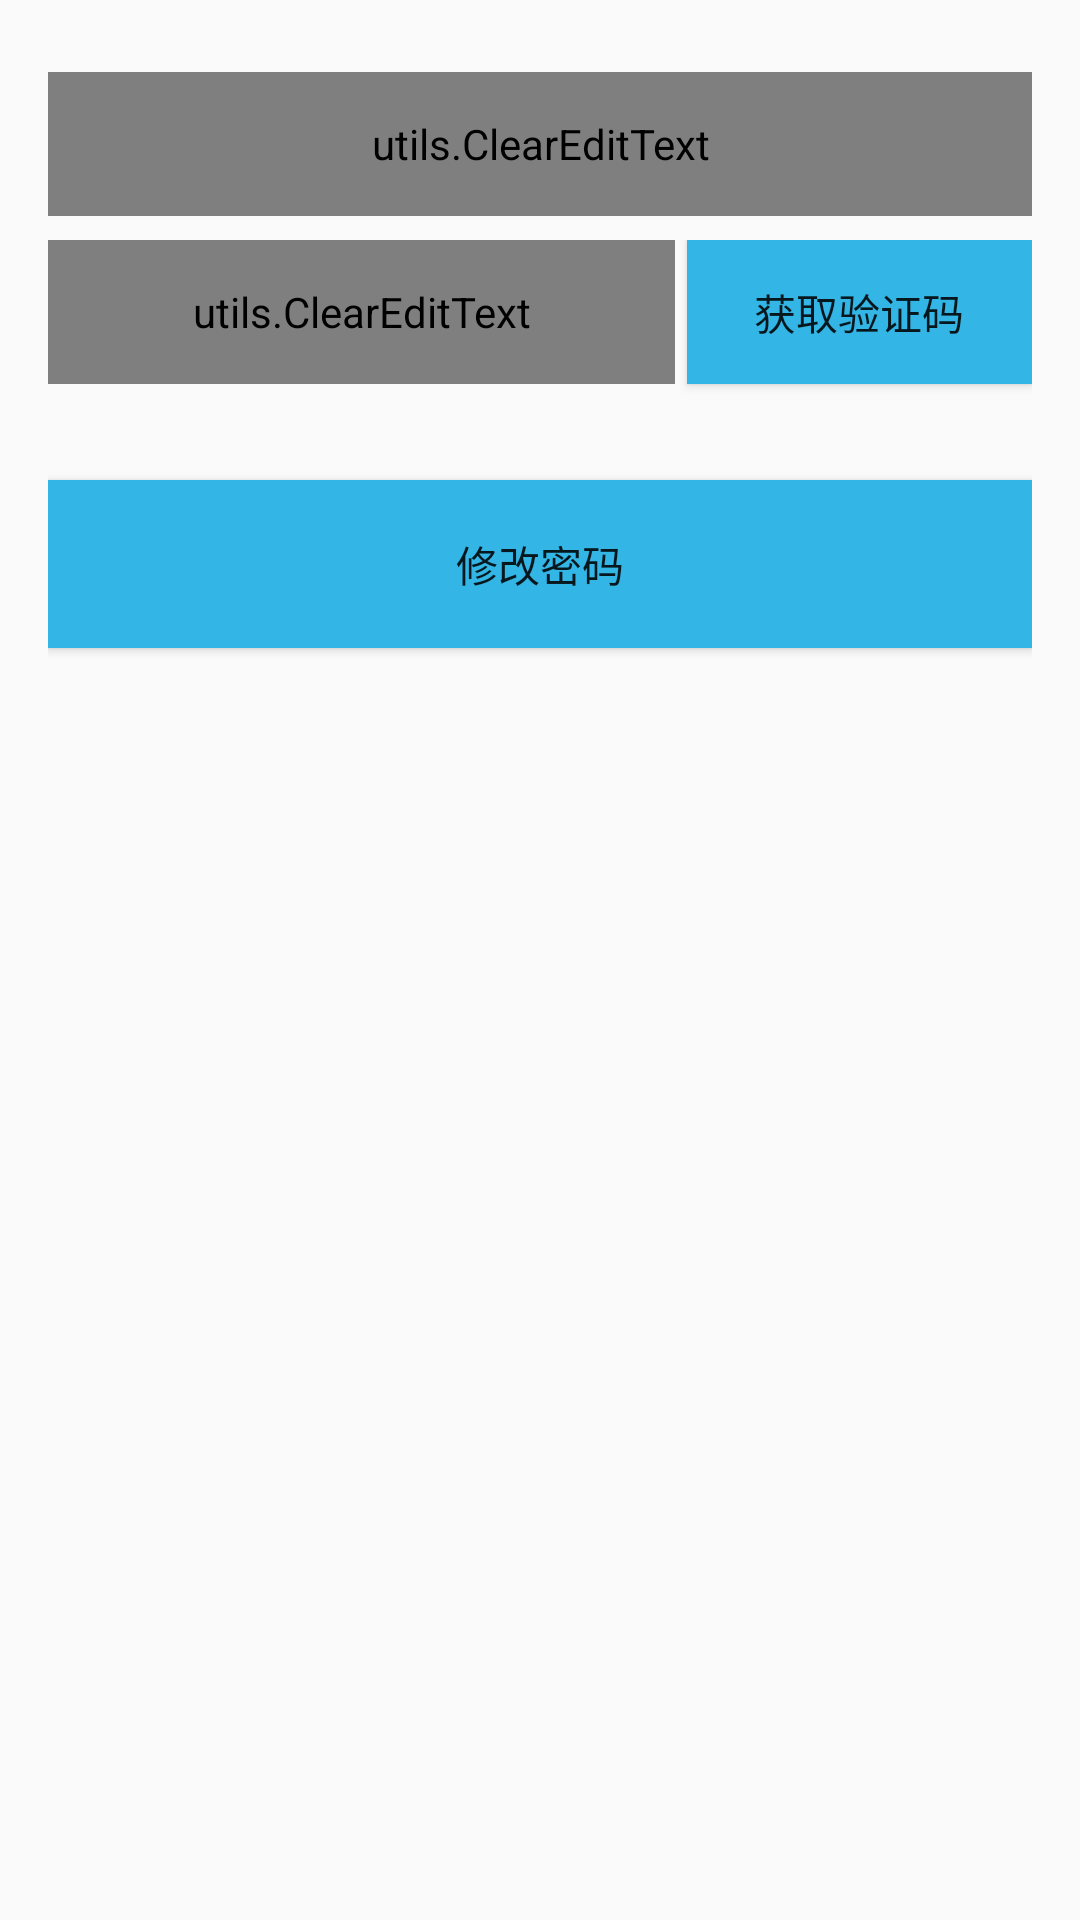

The Android layout XML behind this screen, and the referenced resources:
<!-- AndroidManifest.xml: application theme AppTheme -->
<!-- res/layout/activity_modify_pwd.xml -->
<?xml version="1.0" encoding="utf-8"?>
<LinearLayout xmlns:android="http://schemas.android.com/apk/res/android"
    xmlns:tools="http://schemas.android.com/tools"
    android:layout_width="match_parent"
    android:layout_height="match_parent"
    android:orientation="vertical"
    android:paddingBottom="@dimen/activity_vertical_margin"
    android:paddingLeft="@dimen/activity_horizontal_margin"
    android:paddingRight="@dimen/activity_horizontal_margin"
    android:paddingTop="@dimen/activity_vertical_margin"
    tools:context="cqut.edu.cn.bangke.ModifyPwdActivity">

    <LinearLayout
        android:layout_width="match_parent"
        android:layout_height="wrap_content"
        android:orientation="vertical">

        <LinearLayout
            android:id="@+id/ly_error_rpwd"
            android:layout_width="match_parent"
            android:layout_height="wrap_content"
            android:visibility="gone"
            android:orientation="horizontal">

            <TextView
                android:id="@+id/tv_rpwd_prompt"
                android:layout_width="wrap_content"
                android:layout_height="wrap_content"
                android:paddingLeft="8dp"
                android:text="密码不能为空"
                android:textColor="@color/error_code"
                android:textSize="13sp" />

            <ImageView
                android:layout_width="16dp"
                android:layout_height="16dp"
                android:src="@mipmap/ic_error" />
        </LinearLayout>


        <utils.ClearEditText
            android:id="@+id/et_new_pwd"
            android:layout_width="match_parent"
            android:layout_height="48dp"
            android:layout_marginTop="8dp"
            android:background="@drawable/bg_et"
            android:drawableLeft="@mipmap/pwd"
            android:hint="@string/prompt_password"
            android:imeActionId="@+id/login"
            android:imeActionLabel="@string/action_sign_in_short"
            android:imeOptions="actionUnspecified"
            android:inputType="textPassword"
            android:maxLines="1"
            android:paddingLeft="8dp"
            android:paddingRight="8dp"
            android:singleLine="true"
            android:textSize="16sp" />

    </LinearLayout>

    <LinearLayout
        android:layout_width="match_parent"
        android:layout_height="64dp"
        android:gravity="center_vertical"
        android:orientation="vertical"
        android:layout_marginTop="8dp"
        android:weightSum="4">

        <LinearLayout
            android:id="@+id/ly_error_code"
            android:layout_width="match_parent"
            android:layout_height="wrap_content"
            android:visibility="gone"
            android:orientation="horizontal">

            <TextView
                android:id="@+id/tv_auth_code_prompt"
                android:layout_width="wrap_content"
                android:layout_height="wrap_content"
                android:paddingLeft="8dp"
                android:text="密码不能为空"
                android:textColor="@color/error_code"
                android:textSize="13sp" />

            <ImageView
                android:layout_width="16dp"
                android:layout_height="16dp"
                android:src="@mipmap/ic_error" />
        </LinearLayout>

        <LinearLayout
            android:layout_width="match_parent"
            android:layout_height="match_parent">

            <utils.ClearEditText
                android:id="@+id/et_auth_code"
                android:layout_width="wrap_content"
                android:layout_height="48dp"
                android:layout_weight="3"
                android:background="@drawable/bg_et"
                android:gravity="center_vertical"
                android:hint="@string/code"
                android:inputType="number"
                android:paddingLeft="8dp"
                android:paddingRight="8dp"
                android:singleLine="true" />

            <Button
                android:id="@+id/btn_auth_rpwd"
                android:layout_width="wrap_content"
                android:layout_height="48dp"
                android:layout_marginLeft="4dp"
                android:layout_weight="1"
                android:background="@color/blue_normal"
                android:gravity="center"
                android:maxWidth="96dp"
                android:text="@string/auth_code" />
        </LinearLayout>
    </LinearLayout>

    <Button
        android:id="@+id/btn_do_modify"
        android:layout_width="match_parent"
        android:layout_height="56dp"
        android:layout_marginTop="16dp"
        android:background="@color/blue_normal"
        android:gravity="center"
        android:text="修改密码" />

</LinearLayout>
<!-- resources referenced by this layout -->
<resources>
  <color name="blue_normal">#ff33b5e5</color>
  <color name="error_code">#ff0505</color>
  <dimen name="activity_horizontal_margin">16dp</dimen>
  <dimen name="activity_vertical_margin">16dp</dimen>
  <!-- mipmap ic_error: png bitmap (mipmap-hdpi, 782 bytes) -->
  <!-- mipmap pwd: png bitmap (mipmap-hdpi, 508 bytes) -->
  <string name="action_sign_in_short">Sign in</string>
  <string name="auth_code">获取验证码</string>
  <string name="code">验证码</string>
  <string name="prompt_password">密码</string>
  <style name="AppTheme" parent="Theme.AppCompat.Light.DarkActionBar">
          
          <item name="colorPrimary">@color/colorPrimary</item>
          <item name="colorPrimaryDark">@color/colorPrimaryDark</item>
          <item name="colorAccent">@color/colorAccent</item>
      </style>
  <color name="colorPrimary">#03A9F4</color>
  <color name="colorPrimaryDark">#0288D1</color>
  <color name="colorAccent">#03A9F4</color>
</resources>
